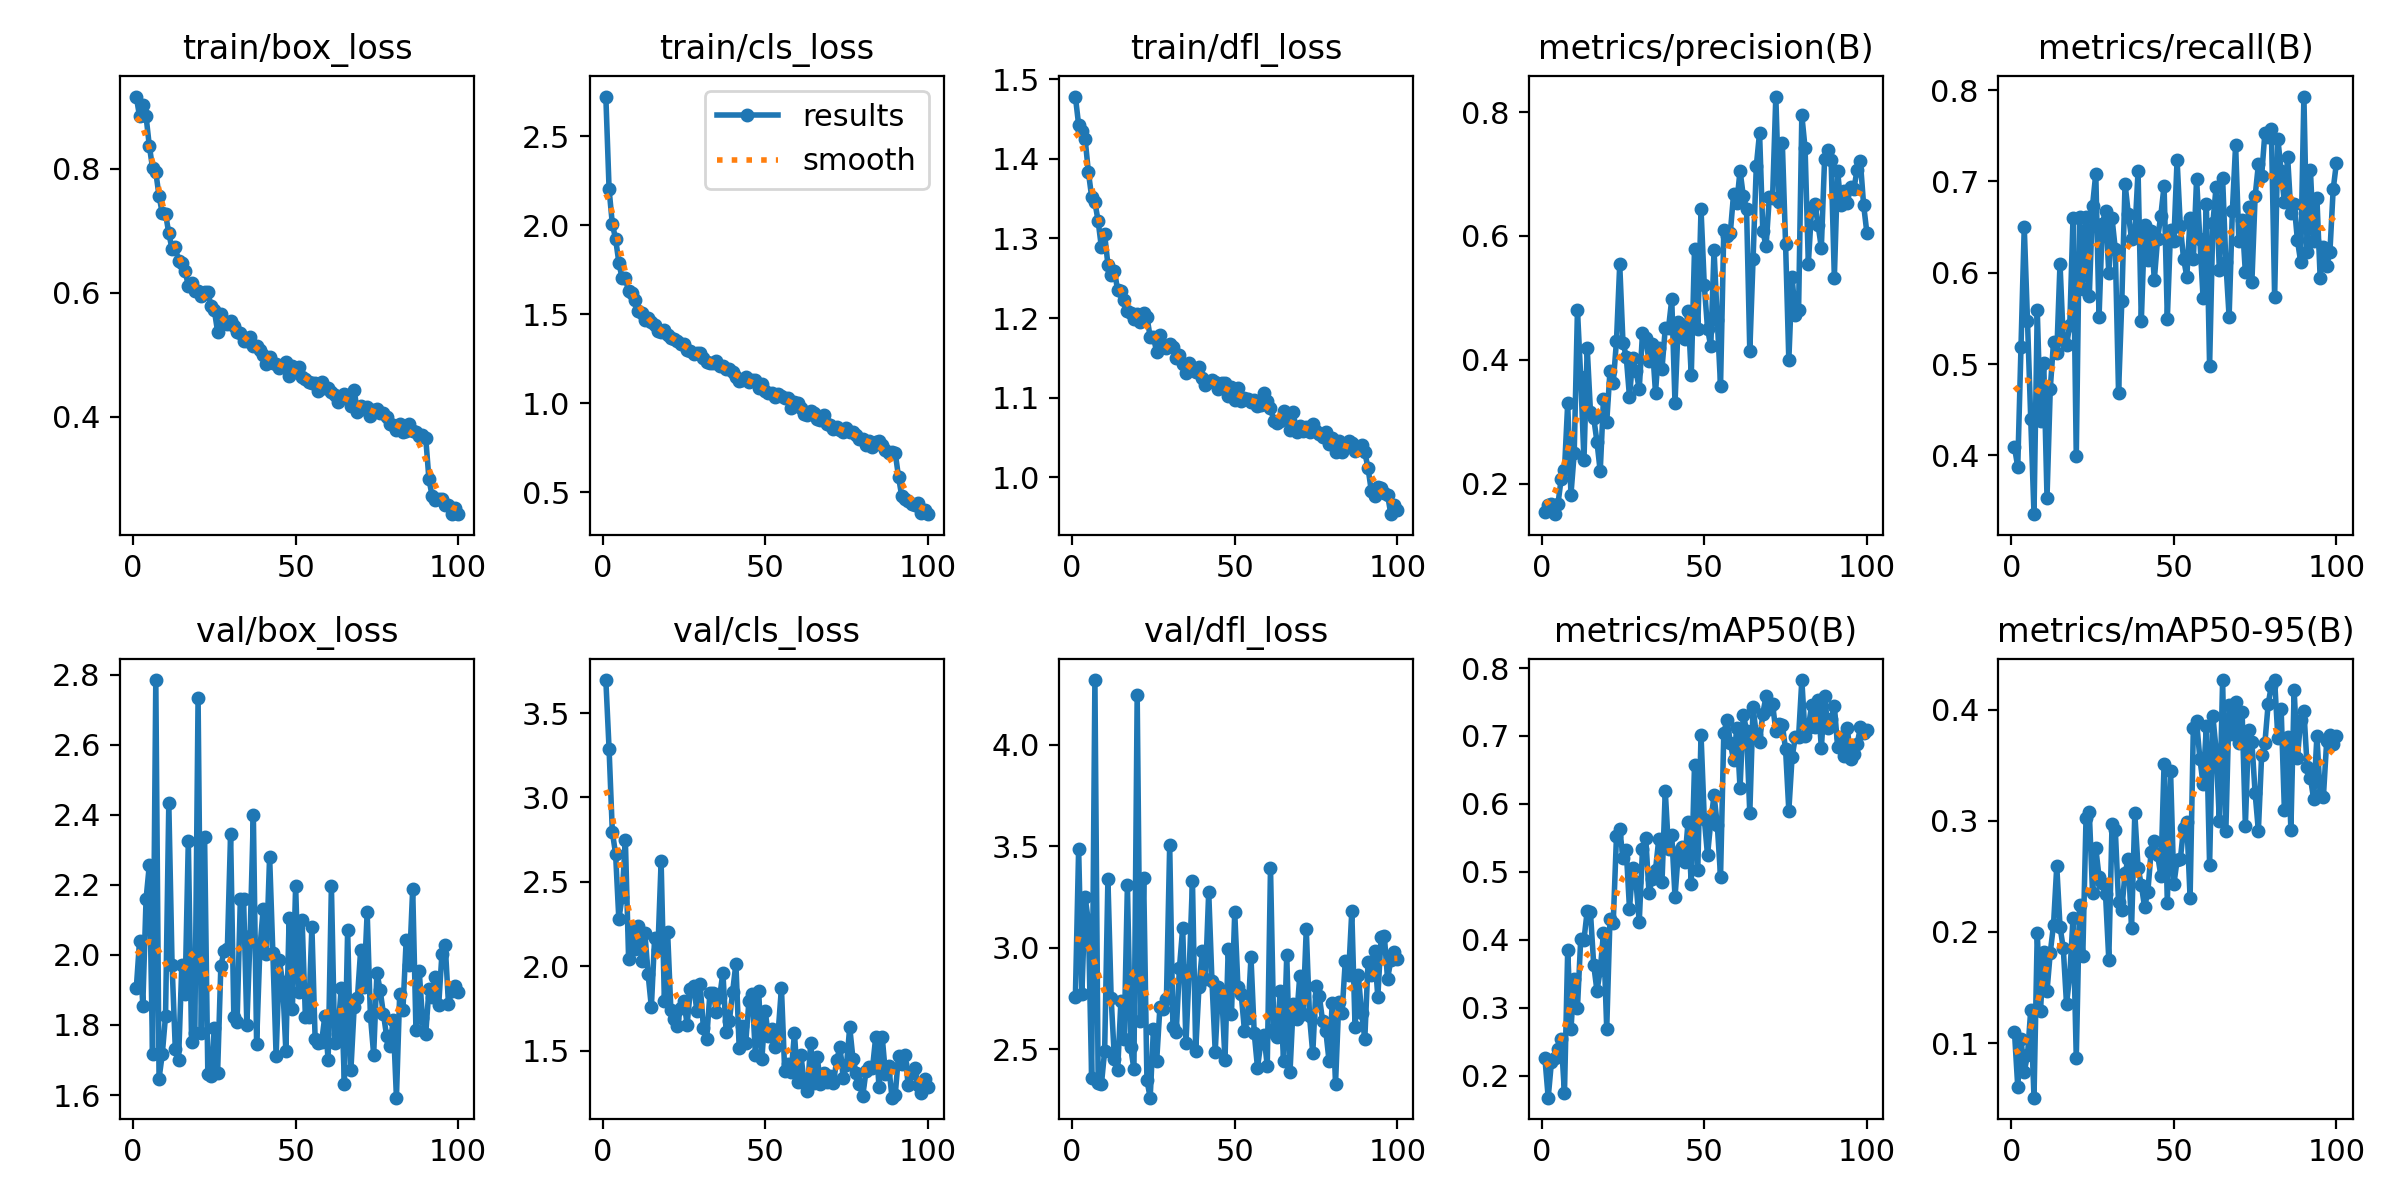

Data behind this chart, as committed beside it:
epoch, train/box_loss, train/cls_loss, train/dfl_loss, metrics/precision(B), metrics/recall(B), metrics/mAP50(B), metrics/mAP50-95(B), val/box_loss, val/cls_loss, val/dfl_loss, lr/pg0, lr/pg1, lr/pg2
1, 0.9164, 2.725, 1.478, 0.1544, 0.4091, 0.2256, 0.1099, 1.904, 3.695, 2.759, 0.0004125, 0.0004125, 0.0004125
2, 0.8846, 2.202, 1.442, 0.1663, 0.3874, 0.1678, 0.06084, 2.04, 3.285, 3.49, 0.000821, 0.000821, 0.000821
3, 0.903, 2.008, 1.435, 0.1676, 0.5188, 0.2205, 0.1035, 1.855, 2.795, 2.775, 0.001221, 0.001221, 0.001221
4, 0.8847, 1.924, 1.425, 0.1511, 0.6502, 0.2255, 0.07432, 2.159, 2.666, 3.249, 0.001213, 0.001213, 0.001213
5, 0.8371, 1.791, 1.383, 0.1673, 0.5469, 0.2389, 0.08908, 2.256, 2.278, 3.131, 0.001213, 0.001213, 0.001213
6, 0.8014, 1.703, 1.352, 0.2086, 0.4393, 0.2547, 0.1298, 1.716, 2.413, 2.358, 0.0012, 0.0012, 0.0012
7, 0.7945, 1.703, 1.346, 0.2217, 0.3357, 0.1741, 0.05087, 2.785, 2.75, 4.32, 0.001188, 0.001188, 0.001188
8, 0.7562, 1.63, 1.322, 0.3299, 0.5593, 0.3847, 0.1993, 1.647, 2.045, 2.336, 0.001176, 0.001176, 0.001176
9, 0.728, 1.617, 1.289, 0.1828, 0.438, 0.2685, 0.1291, 1.717, 2.222, 2.328, 0.001163, 0.001163, 0.001163
10, 0.7268, 1.581, 1.305, 0.2494, 0.5009, 0.3429, 0.1822, 1.827, 2.105, 2.494, 0.001151, 0.001151, 0.001151
11, 0.6964, 1.521, 1.267, 0.4808, 0.3536, 0.3004, 0.1466, 2.433, 2.237, 3.339, 0.001139, 0.001139, 0.001139
12, 0.6702, 1.505, 1.255, 0.3721, 0.4728, 0.4006, 0.1815, 1.972, 2.03, 2.751, 0.001126, 0.001126, 0.001126
13, 0.6745, 1.467, 1.26, 0.2383, 0.5238, 0.4001, 0.2063, 1.731, 2.199, 2.455, 0.001114, 0.001114, 0.001114
14, 0.6506, 1.482, 1.235, 0.4191, 0.5117, 0.4428, 0.2592, 1.701, 1.952, 2.398, 0.001102, 0.001102, 0.001102
15, 0.6483, 1.456, 1.234, 0.3162, 0.6101, 0.4405, 0.2047, 1.97, 1.759, 2.74, 0.001089, 0.001089, 0.001089
16, 0.6354, 1.441, 1.222, 0.3063, 0.5259, 0.3631, 0.1853, 1.889, 2.167, 2.551, 0.001077, 0.001077, 0.001077
17, 0.6113, 1.407, 1.209, 0.2679, 0.5207, 0.3251, 0.1351, 2.326, 2.096, 3.311, 0.001064, 0.001064, 0.001064
18, 0.6156, 1.401, 1.207, 0.2202, 0.5428, 0.3554, 0.1609, 1.752, 2.621, 2.51, 0.001052, 0.001052, 0.001052
19, 0.6026, 1.413, 1.199, 0.3363, 0.6601, 0.4101, 0.2124, 1.778, 1.796, 2.404, 0.00104, 0.00104, 0.00104
20, 0.6033, 1.383, 1.205, 0.2995, 0.399, 0.2692, 0.08663, 2.734, 2.201, 4.246, 0.001027, 0.001027, 0.001027
21, 0.5943, 1.367, 1.194, 0.3817, 0.6611, 0.4308, 0.2246, 1.777, 1.74, 2.64, 0.001015, 0.001015, 0.001015
22, 0.6015, 1.362, 1.207, 0.3623, 0.582, 0.4253, 0.1781, 2.337, 1.689, 3.342, 0.001002, 0.001002, 0.001002
23, 0.6005, 1.348, 1.201, 0.4305, 0.6606, 0.5526, 0.3024, 1.661, 1.649, 2.349, 0.0009901, 0.0009901, 0.0009901
24, 0.5787, 1.335, 1.176, 0.554, 0.5745, 0.5637, 0.3079, 1.653, 1.754, 2.262, 0.0009778, 0.0009778, 0.0009778
25, 0.5717, 1.331, 1.176, 0.4275, 0.6734, 0.5201, 0.2353, 1.792, 1.792, 2.6, 0.0009654, 0.0009654, 0.0009654
26, 0.5375, 1.299, 1.157, 0.4053, 0.7085, 0.5325, 0.2753, 1.663, 1.655, 2.444, 0.000953, 0.000953, 0.000953
27, 0.5665, 1.292, 1.179, 0.3401, 0.5513, 0.446, 0.2496, 1.968, 1.866, 2.709, 0.0009406, 0.0009406, 0.0009406
28, 0.5532, 1.278, 1.165, 0.4029, 0.6534, 0.5061, 0.2437, 2.011, 1.881, 2.7, 0.0009283, 0.0009283, 0.0009283
29, 0.5501, 1.283, 1.163, 0.3827, 0.668, 0.4852, 0.2338, 2.016, 1.737, 2.75, 0.0009159, 0.0009159, 0.0009159
30, 0.5545, 1.282, 1.168, 0.3532, 0.5999, 0.4265, 0.1752, 2.345, 1.893, 3.507, 0.0009035, 0.0009035, 0.0009035
31, 0.5467, 1.257, 1.164, 0.443, 0.6596, 0.5337, 0.297, 1.822, 1.636, 2.608, 0.0008911, 0.0008911, 0.0008911
32, 0.5365, 1.23, 1.15, 0.4355, 0.6256, 0.5501, 0.2918, 1.808, 1.569, 2.583, 0.0008787, 0.0008787, 0.0008787
33, 0.5354, 1.224, 1.153, 0.3984, 0.4688, 0.4692, 0.2267, 2.16, 1.839, 2.902, 0.0008664, 0.0008664, 0.0008664
34, 0.5225, 1.227, 1.143, 0.4259, 0.5687, 0.4901, 0.2196, 2.159, 1.841, 3.099, 0.000854, 0.000854, 0.000854
35, 0.5222, 1.238, 1.131, 0.3472, 0.6977, 0.5029, 0.2533, 1.8, 1.73, 2.529, 0.0008416, 0.0008416, 0.0008416
36, 0.5281, 1.208, 1.143, 0.4195, 0.6645, 0.548, 0.2656, 2.054, 1.82, 2.892, 0.0008293, 0.0008293, 0.0008293
37, 0.5143, 1.21, 1.137, 0.3856, 0.6367, 0.4852, 0.2031, 2.398, 1.963, 3.329, 0.0008169, 0.0008169, 0.0008169
38, 0.5135, 1.191, 1.133, 0.4508, 0.6424, 0.619, 0.3066, 1.746, 1.609, 2.493, 0.0008045, 0.0008045, 0.0008045
39, 0.5085, 1.193, 1.138, 0.4514, 0.7111, 0.534, 0.2578, 2.016, 1.677, 2.807, 0.0007921, 0.0007921, 0.0007921
40, 0.5001, 1.175, 1.125, 0.4978, 0.5468, 0.5538, 0.2423, 2.13, 1.851, 2.986, 0.0007797, 0.0007797, 0.0007797
41, 0.485, 1.15, 1.116, 0.3299, 0.6521, 0.4633, 0.2224, 2.002, 2.017, 2.847, 0.0007674, 0.0007674, 0.0007674
42, 0.4965, 1.126, 1.12, 0.4617, 0.6137, 0.528, 0.2359, 2.281, 1.519, 3.277, 0.000755, 0.000755, 0.000755
43, 0.4868, 1.128, 1.122, 0.4446, 0.6459, 0.5362, 0.272, 2.006, 1.648, 2.836, 0.0007426, 0.0007426, 0.0007426
44, 0.4858, 1.147, 1.119, 0.4343, 0.5921, 0.5147, 0.282, 1.711, 1.544, 2.49, 0.0007302, 0.0007302, 0.0007302
45, 0.4784, 1.117, 1.111, 0.4788, 0.6371, 0.5729, 0.2695, 1.985, 1.793, 2.807, 0.0007179, 0.0007179, 0.0007179
46, 0.484, 1.13, 1.118, 0.3749, 0.6626, 0.4827, 0.2507, 1.921, 1.836, 2.777, 0.0007055, 0.0007055, 0.0007055
47, 0.4877, 1.129, 1.119, 0.5796, 0.6952, 0.6578, 0.3514, 1.726, 1.474, 2.449, 0.0006931, 0.0006931, 0.0006931
48, 0.4654, 1.085, 1.103, 0.4495, 0.5496, 0.503, 0.2263, 2.104, 1.854, 2.996, 0.0006808, 0.0006808, 0.0006808
49, 0.4826, 1.108, 1.113, 0.6431, 0.647, 0.702, 0.3444, 1.846, 1.454, 2.677, 0.0006684, 0.0006684, 0.0006684
50, 0.4725, 1.069, 1.097, 0.5208, 0.6344, 0.5784, 0.2427, 2.197, 1.737, 3.176, 0.000656, 0.000656, 0.000656
51, 0.4796, 1.055, 1.112, 0.4505, 0.7237, 0.5247, 0.2643, 1.894, 1.585, 2.807, 0.0006436, 0.0006436, 0.0006436
52, 0.4648, 1.057, 1.097, 0.4217, 0.6507, 0.574, 0.2652, 2.098, 1.63, 2.772, 0.0006312, 0.0006312, 0.0006312
53, 0.4605, 1.033, 1.1, 0.5775, 0.6153, 0.6127, 0.2937, 1.823, 1.522, 2.591, 0.0006189, 0.0006189, 0.0006189
54, 0.4554, 1.054, 1.098, 0.4642, 0.5957, 0.5692, 0.299, 1.823, 1.611, 2.654, 0.0006065, 0.0006065, 0.0006065
55, 0.455, 1.04, 1.094, 0.3584, 0.6599, 0.4931, 0.2307, 2.08, 1.872, 2.954, 0.0005941, 0.0005941, 0.0005941
56, 0.4546, 1.032, 1.097, 0.609, 0.6145, 0.7044, 0.3835, 1.76, 1.379, 2.58, 0.0005818, 0.0005818, 0.0005818
57, 0.4418, 1.029, 1.09, 0.5995, 0.7031, 0.7237, 0.3894, 1.749, 1.424, 2.41, 0.0005694, 0.0005694, 0.0005694
58, 0.4562, 0.972, 1.091, 0.6047, 0.6364, 0.6902, 0.356, 1.752, 1.374, 2.529, 0.000557, 0.000557, 0.000557
59, 0.447, 1.005, 1.106, 0.667, 0.5721, 0.6647, 0.333, 1.827, 1.603, 2.571, 0.0005446, 0.0005446, 0.0005446
60, 0.447, 1, 1.096, 0.6528, 0.6754, 0.711, 0.3848, 1.699, 1.317, 2.418, 0.0005322, 0.0005322, 0.0005322
... 40 more rows
